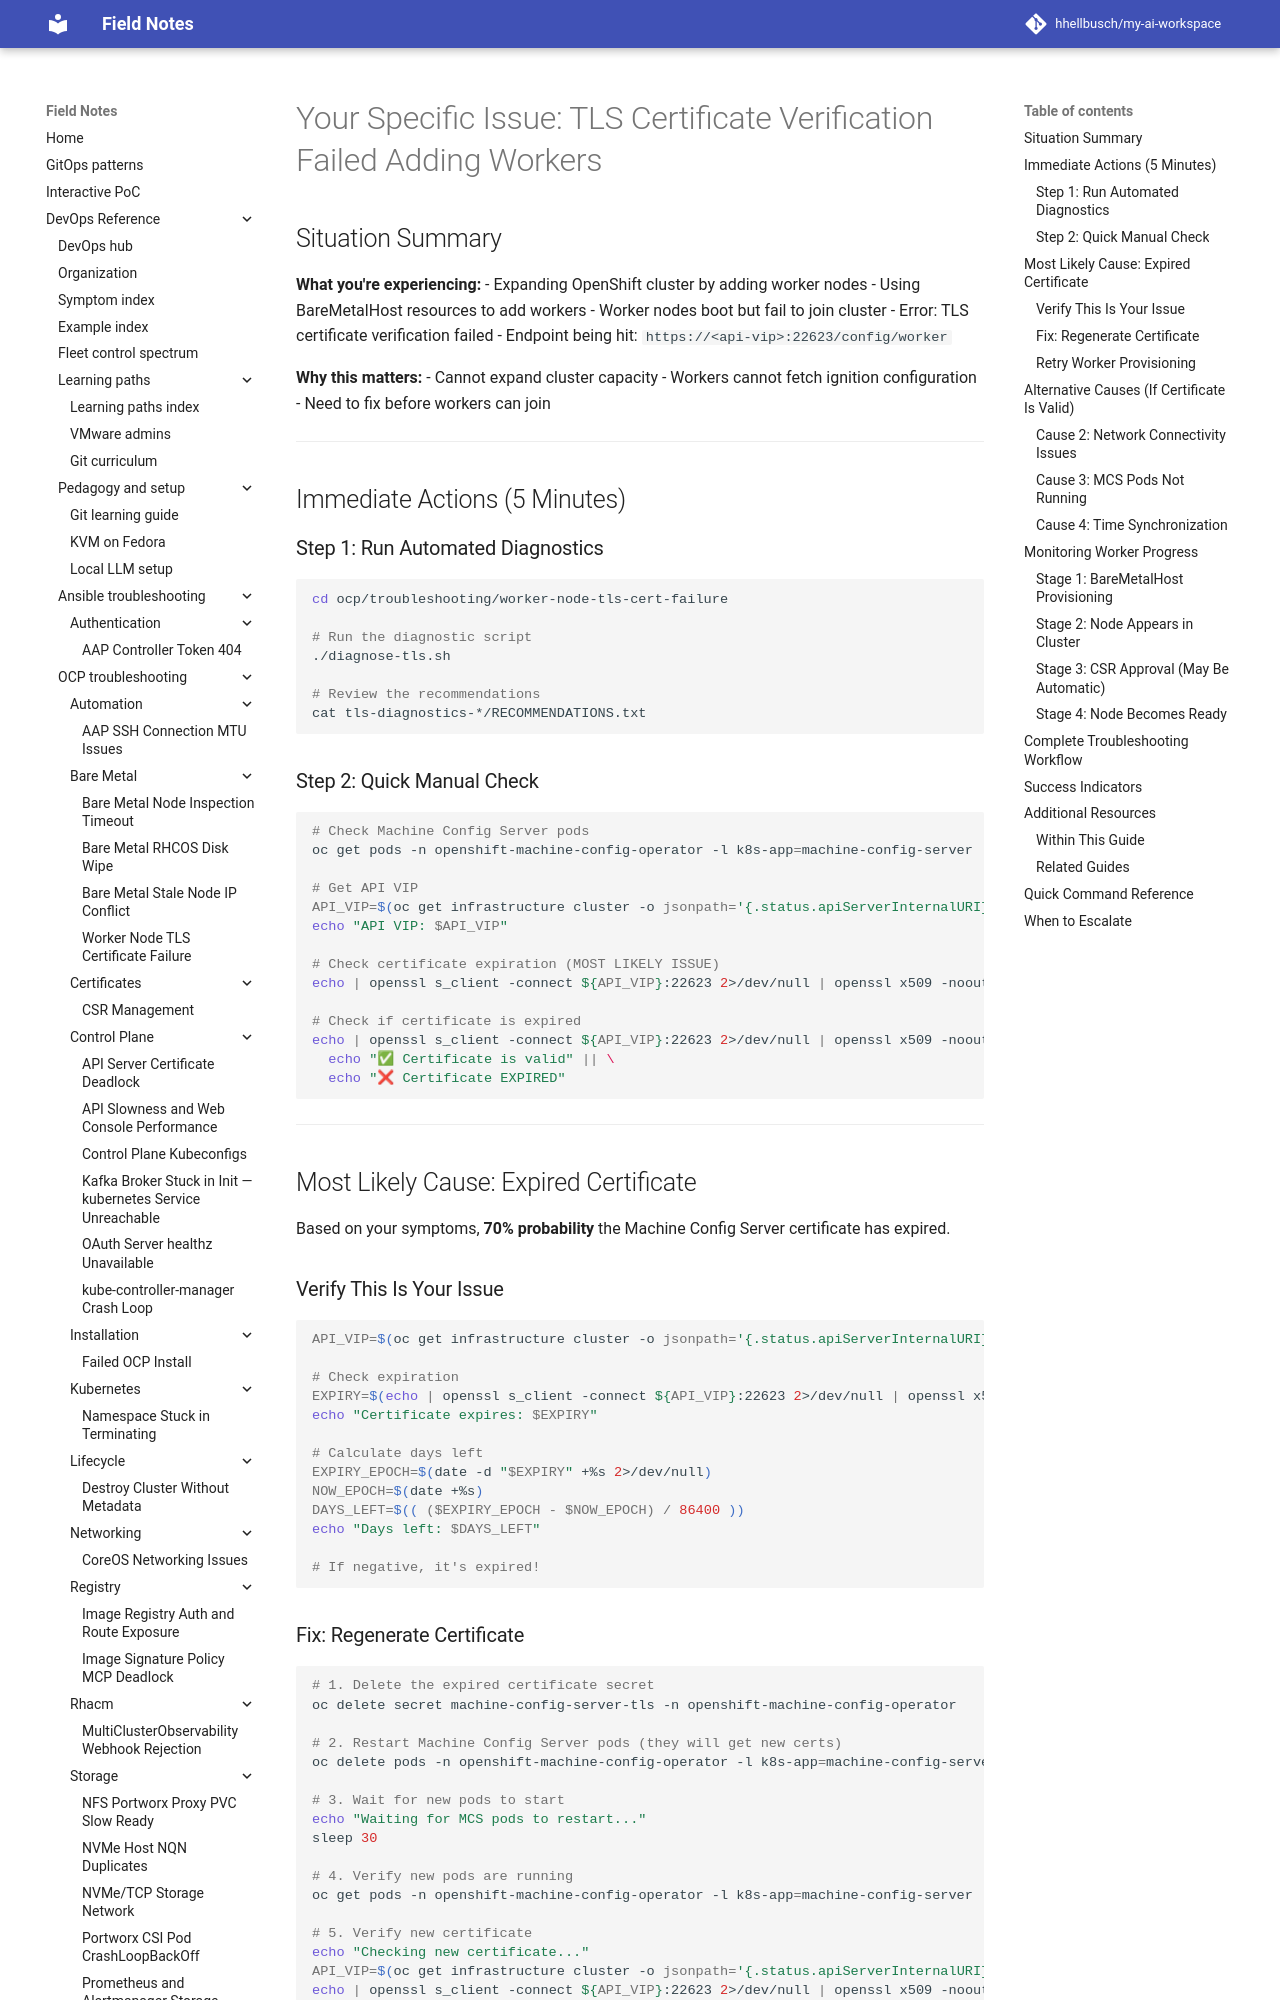

repository: hhellbusch/my-ai-workspace · page: devops/ocp/troubleshooting/worker-node-tls-cert-failure/YOUR-ISSUE/index.html · generator: mkdocs

# Your Specific Issue: TLS Certificate Verification Failed Adding Workers

## Situation Summary

**What you're experiencing:**
- Expanding OpenShift cluster by adding worker nodes
- Using BareMetalHost resources to add workers
- Worker nodes boot but fail to join cluster
- Error: TLS certificate verification failed
- Endpoint being hit: `https://<api-vip>:22623/config/worker`

**Why this matters:**
- Cannot expand cluster capacity
- Workers cannot fetch ignition configuration
- Need to fix before workers can join

---

## Immediate Actions (5 Minutes)

### Step 1: Run Automated Diagnostics

```bash
cd ocp/troubleshooting/worker-node-tls-cert-failure

# Run the diagnostic script
./diagnose-tls.sh

# Review the recommendations
cat tls-diagnostics-*/RECOMMENDATIONS.txt
```

### Step 2: Quick Manual Check

```bash
# Check Machine Config Server pods
oc get pods -n openshift-machine-config-operator -l k8s-app=machine-config-server

# Get API VIP
API_VIP=$(oc get infrastructure cluster -o jsonpath='{.status.apiServerInternalURI}' | cut -d: -f2 | tr -d '/')
echo "API VIP: $API_VIP"

# Check certificate expiration (MOST LIKELY ISSUE)
echo | openssl s_client -connect ${API_VIP}:22623 2>/dev/null | openssl x509 -noout -dates

# Check if certificate is expired
echo | openssl s_client -connect ${API_VIP}:22623 2>/dev/null | openssl x509 -noout -checkend 0 && \
  echo "✅ Certificate is valid" || \
  echo "❌ Certificate EXPIRED"
```

---

## Most Likely Cause: Expired Certificate

Based on your symptoms, **70% probability** the Machine Config Server certificate has expired.

### Verify This Is Your Issue

```bash
API_VIP=$(oc get infrastructure cluster -o jsonpath='{.status.apiServerInternalURI}' | cut -d: -f2 | tr -d '/')

# Check expiration
EXPIRY=$(echo | openssl s_client -connect ${API_VIP}:22623 2>/dev/null | openssl x509 -noout -enddate | cut -d= -f2)
echo "Certificate expires: $EXPIRY"

# Calculate days left
EXPIRY_EPOCH=$(date -d "$EXPIRY" +%s 2>/dev/null)
NOW_EPOCH=$(date +%s)
DAYS_LEFT=$(( ($EXPIRY_EPOCH - $NOW_EPOCH) / 86400 ))
echo "Days left: $DAYS_LEFT"

# If negative, it's expired!
```
